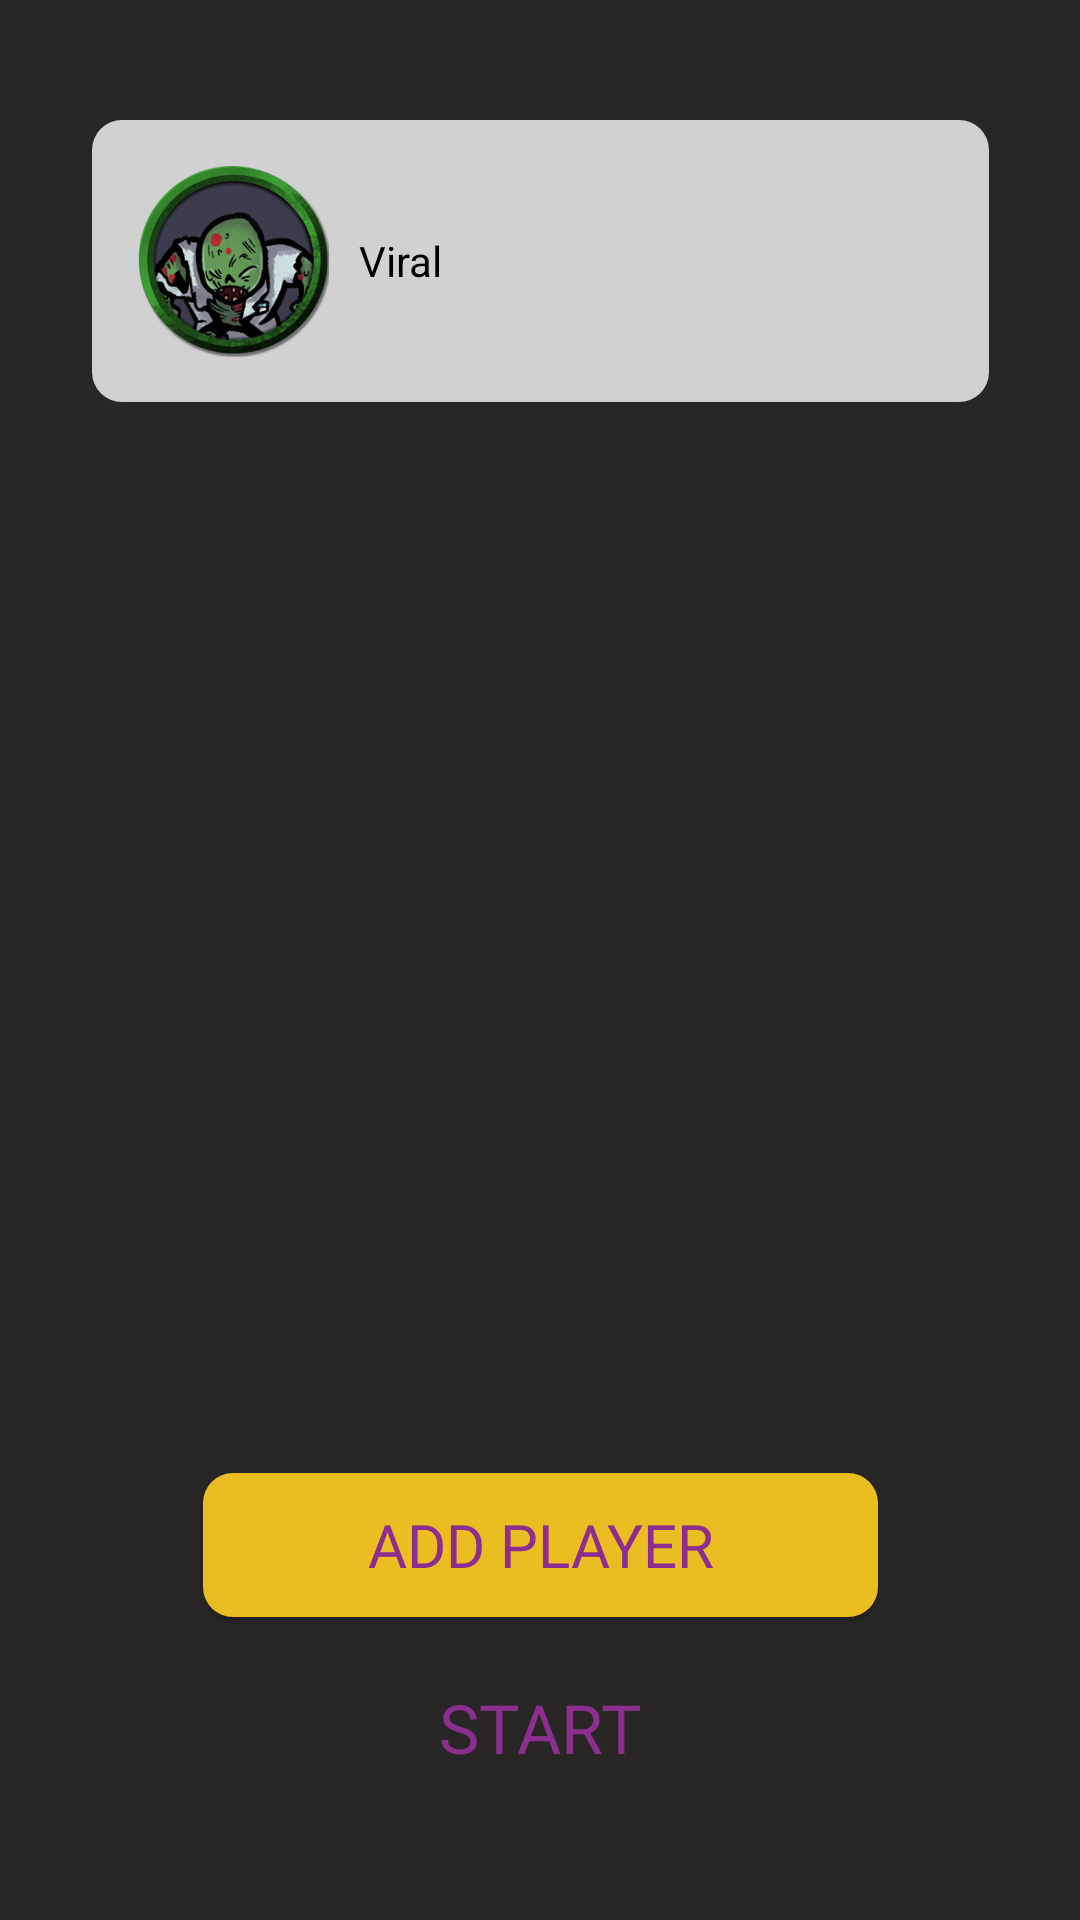

Produce the Android XML layout that renders to this screen, including the resource entries it uses.
<!-- AndroidManifest.xml: application theme Theme.MachineProject -->
<!-- res/layout/initialize_players_layout.xml -->
<?xml version="1.0" encoding="utf-8"?>
<androidx.constraintlayout.widget.ConstraintLayout xmlns:android="http://schemas.android.com/apk/res/android"
    xmlns:app="http://schemas.android.com/apk/res-auto"
    xmlns:tools="http://schemas.android.com/tools"
    android:layout_width="match_parent"
    android:layout_height="match_parent"
    android:background="@color/background">

    <LinearLayout
        android:id="@+id/llViral"
        android:layout_width="299dp"
        android:layout_height="94dp"
        android:layout_marginTop="40dp"
        android:layout_weight="0"
        android:background="@drawable/round_layout"
        android:orientation="horizontal"
        app:layout_constraintEnd_toEndOf="parent"
        app:layout_constraintStart_toStartOf="parent"
        app:layout_constraintTop_toTopOf="parent">

        <ImageView
            android:id="@+id/imgViral"
            android:layout_width="64dp"
            android:layout_height="64dp"
            android:layout_gravity="center_vertical"
            android:layout_marginLeft="15dp"
            android:layout_weight="0"
            android:background="#007A1818"
            android:src="@drawable/viral2" />

        <TextView
            android:id="@+id/txtViral"
            android:layout_width="wrap_content"
            android:layout_height="wrap_content"
            android:layout_gravity="center_vertical"
            android:layout_marginLeft="10dp"
            android:layout_weight="0"
            android:text="Viral"
            android:textColor="#000000" />
    </LinearLayout>

    <androidx.appcompat.widget.AppCompatButton
        android:id="@+id/btnStart"
        android:layout_width="225dp"
        android:layout_height="wrap_content"
        android:layout_marginBottom="40dp"
        android:background="@drawable/start_layout"
        android:fontFamily="@font/rowdies"
        android:text="Start"
        android:textColor="#8B2E8F"
        android:textSize="22.82dp"
        app:layout_constraintBottom_toBottomOf="parent"
        app:layout_constraintEnd_toEndOf="parent"
        app:layout_constraintStart_toStartOf="parent" />

    <androidx.recyclerview.widget.RecyclerView
        android:id="@+id/initialize_recycler"
        android:layout_width="298dp"
        android:layout_height="380dp"
        android:layout_marginTop="10dp"
        app:layout_constraintBottom_toTopOf="@+id/initialize_add_player_btn"
        app:layout_constraintEnd_toEndOf="parent"
        app:layout_constraintHorizontal_bias="0.504"
        app:layout_constraintStart_toStartOf="parent"
        app:layout_constraintTop_toBottomOf="@+id/llViral"
        app:layout_constraintVertical_bias="0.515" />

    <androidx.appcompat.widget.AppCompatButton
        android:id="@+id/initialize_add_player_btn"
        android:layout_width="225dp"
        android:layout_height="wrap_content"
        android:layout_marginBottom="13dp"
        android:background="@drawable/end_layout"
        android:fontFamily="@font/rowdies"
        android:text="Add Player"
        android:textColor="@color/purple"
        android:textSize="20sp"
        app:layout_constraintBottom_toTopOf="@+id/btnStart"
        app:layout_constraintEnd_toEndOf="parent"
        app:layout_constraintStart_toStartOf="parent" />


</androidx.constraintlayout.widget.ConstraintLayout>
<!-- resources referenced by this layout -->
<resources>
  <color name="background">#282726</color>
  <color name="purple">#8B2E8F</color>
  <!-- drawable end_layout (drawable) -->
  <?xml version="1.0" encoding="UTF-8"?>
  <shape xmlns:android="http://schemas.android.com/apk/res/android">
      <solid android:color="#EABE23"/>
      <corners android:radius="10dp"/>
      <padding android:left="0dp" android:top="0dp" android:right="0dp" android:bottom="0dp" />
  </shape>
  <!-- drawable round_layout (drawable) -->
  <?xml version="1.0" encoding="UTF-8"?>
  <shape xmlns:android="http://schemas.android.com/apk/res/android">
      <solid android:color="#D1D1D1"/>
      <corners android:radius="10dp"/>
      <padding android:left="0dp" android:top="0dp" android:right="0dp" android:bottom="0dp" />
  </shape>
  <!-- drawable viral2: png bitmap (drawable, 138824 bytes) -->
  <style name="Theme.MachineProject" parent="android:Theme.Material.Light.NoActionBar" />
</resources>
